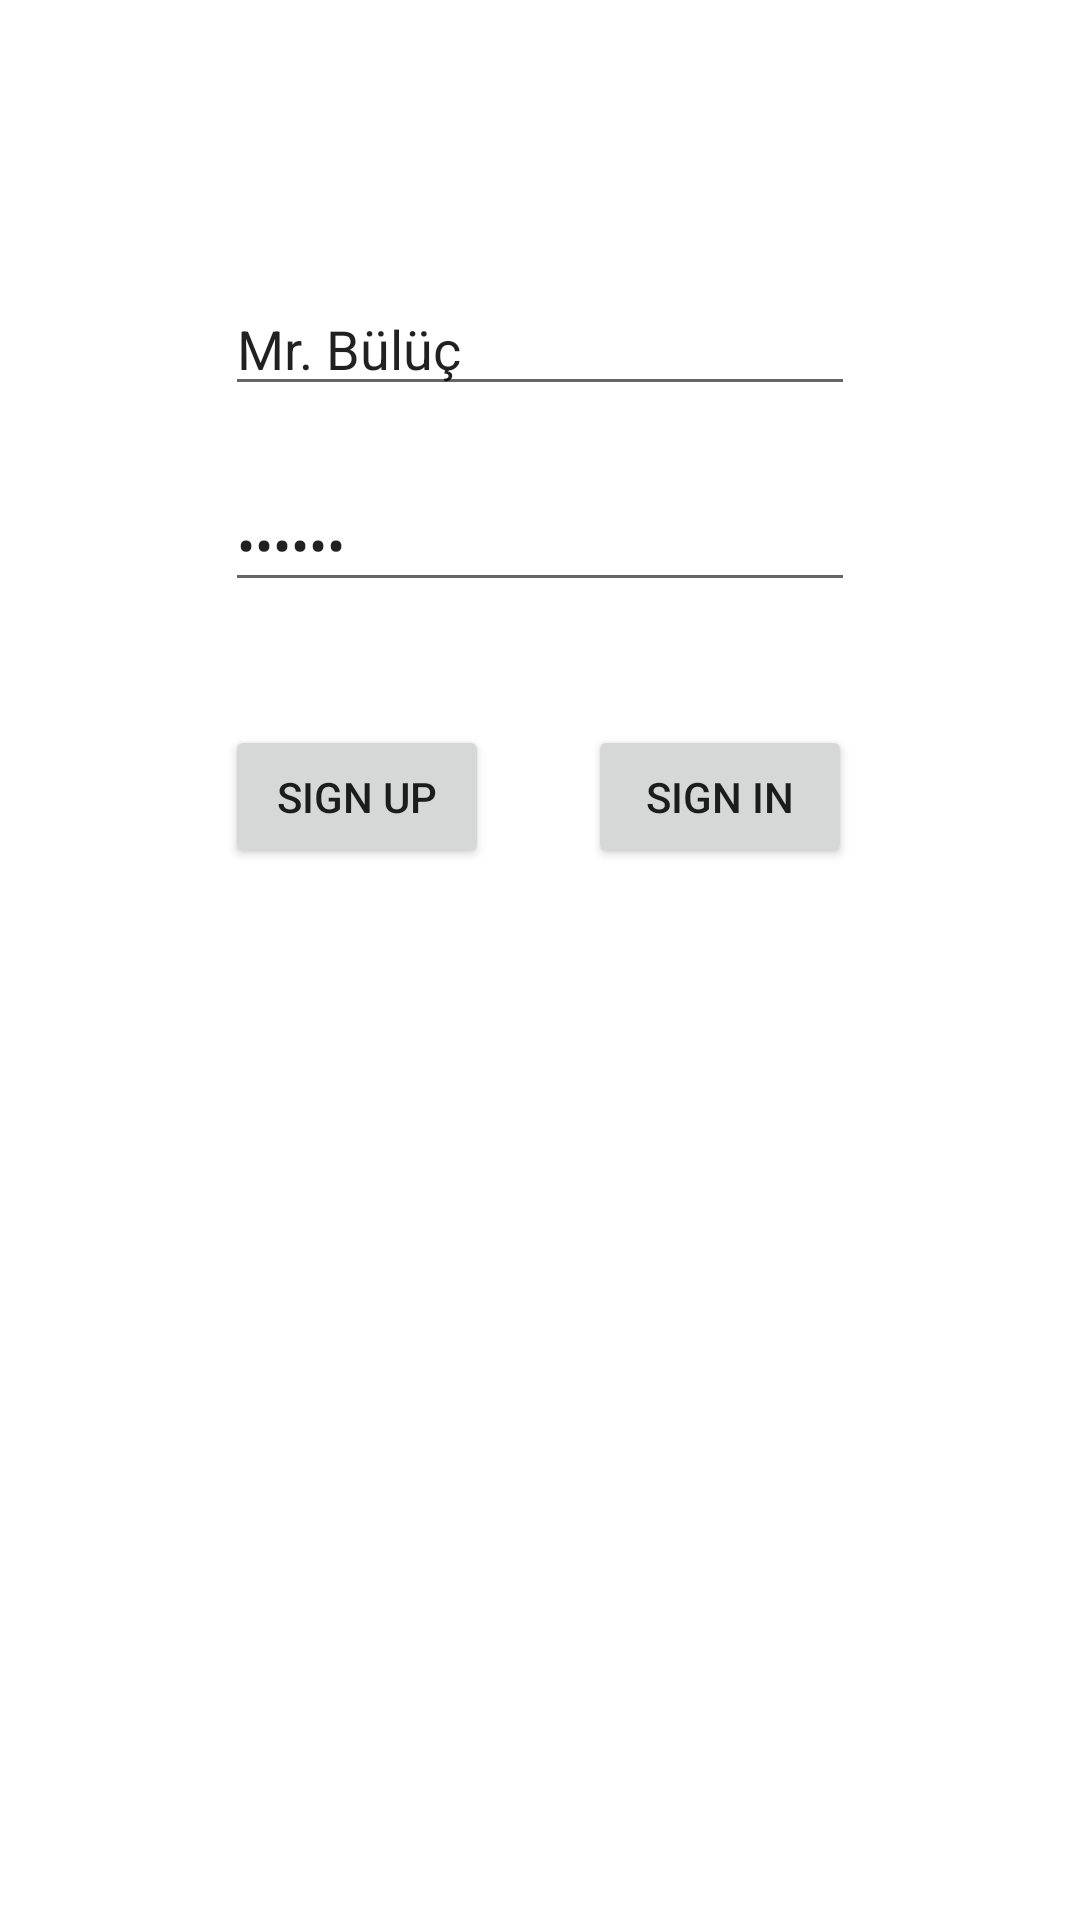

Produce the Android XML layout that renders to this screen, including the resource entries it uses.
<!-- AndroidManifest.xml: application theme Theme.FoursquareJavaParseClone -->
<!-- res/layout/activity_main.xml -->
<?xml version="1.0" encoding="utf-8"?>
<androidx.constraintlayout.widget.ConstraintLayout xmlns:android="http://schemas.android.com/apk/res/android"
    xmlns:app="http://schemas.android.com/apk/res-auto"
    xmlns:tools="http://schemas.android.com/tools"
    android:layout_width="match_parent"
    android:layout_height="match_parent"
    tools:context=".MainActivity">

    <EditText
        android:id="@+id/user_name_signup_activity"
        android:layout_width="wrap_content"
        android:layout_height="wrap_content"
        android:layout_marginTop="94dp"
        android:ems="10"
        android:hint="user name"
        android:inputType="textPersonName"
        android:text="Mr. Bülüç"
        app:layout_constraintEnd_toEndOf="parent"
        app:layout_constraintStart_toStartOf="parent"
        app:layout_constraintTop_toTopOf="parent" />

    <EditText
        android:id="@+id/password_text_signup_activity"
        android:layout_width="wrap_content"
        android:layout_height="wrap_content"
        android:layout_marginTop="24dp"
        android:ems="10"
        android:hint="password"
        android:inputType="textPassword"
        android:text="123456"
        app:layout_constraintStart_toStartOf="@+id/user_name_signup_activity"
        app:layout_constraintTop_toBottomOf="@+id/user_name_signup_activity" />

    <Button
        android:id="@+id/signup_button_signup_activity"
        android:layout_width="wrap_content"
        android:layout_height="wrap_content"
        android:onClick="signUp"
        android:text="Sign Up"
        app:layout_constraintBaseline_toBaselineOf="@+id/signin_button_signup_activity"
        app:layout_constraintStart_toStartOf="@+id/password_text_signup_activity" />

    <Button
        android:id="@+id/signin_button_signup_activity"
        android:layout_width="wrap_content"
        android:layout_height="wrap_content"
        android:layout_marginEnd="1dp"
        android:layout_marginTop="41dp"
        android:onClick="signIn"
        android:text="Sign In"
        app:layout_constraintEnd_toEndOf="@+id/password_text_signup_activity"
        app:layout_constraintTop_toBottomOf="@+id/password_text_signup_activity" />

</androidx.constraintlayout.widget.ConstraintLayout>
<!-- resources referenced by this layout -->
<resources>
  <style name="Theme.FoursquareJavaParseClone" parent="Theme.MaterialComponents.DayNight.DarkActionBar">
          
          <item name="colorPrimary">@color/purple_500</item>
          <item name="colorPrimaryVariant">@color/purple_700</item>
          <item name="colorOnPrimary">@color/white</item>
          
          <item name="colorSecondary">@color/teal_200</item>
          <item name="colorSecondaryVariant">@color/teal_700</item>
          <item name="colorOnSecondary">@color/black</item>
          
          <item name="android:statusBarColor" tools:targetApi="l">?attr/colorPrimaryVariant</item>
          
      </style>
  <!-- not gathered from this repository: default colours our renderer supplied (Android Studio template values) -->
  <color name="purple_500">#FF6200EE</color>
  <color name="purple_700">#FF3700B3</color>
  <color name="teal_200">#FF03DAC5</color>
  <color name="teal_700">#FF018786</color>
  <color name="black">#FF000000</color>
  <color name="white">#FFFFFFFF</color>
</resources>
